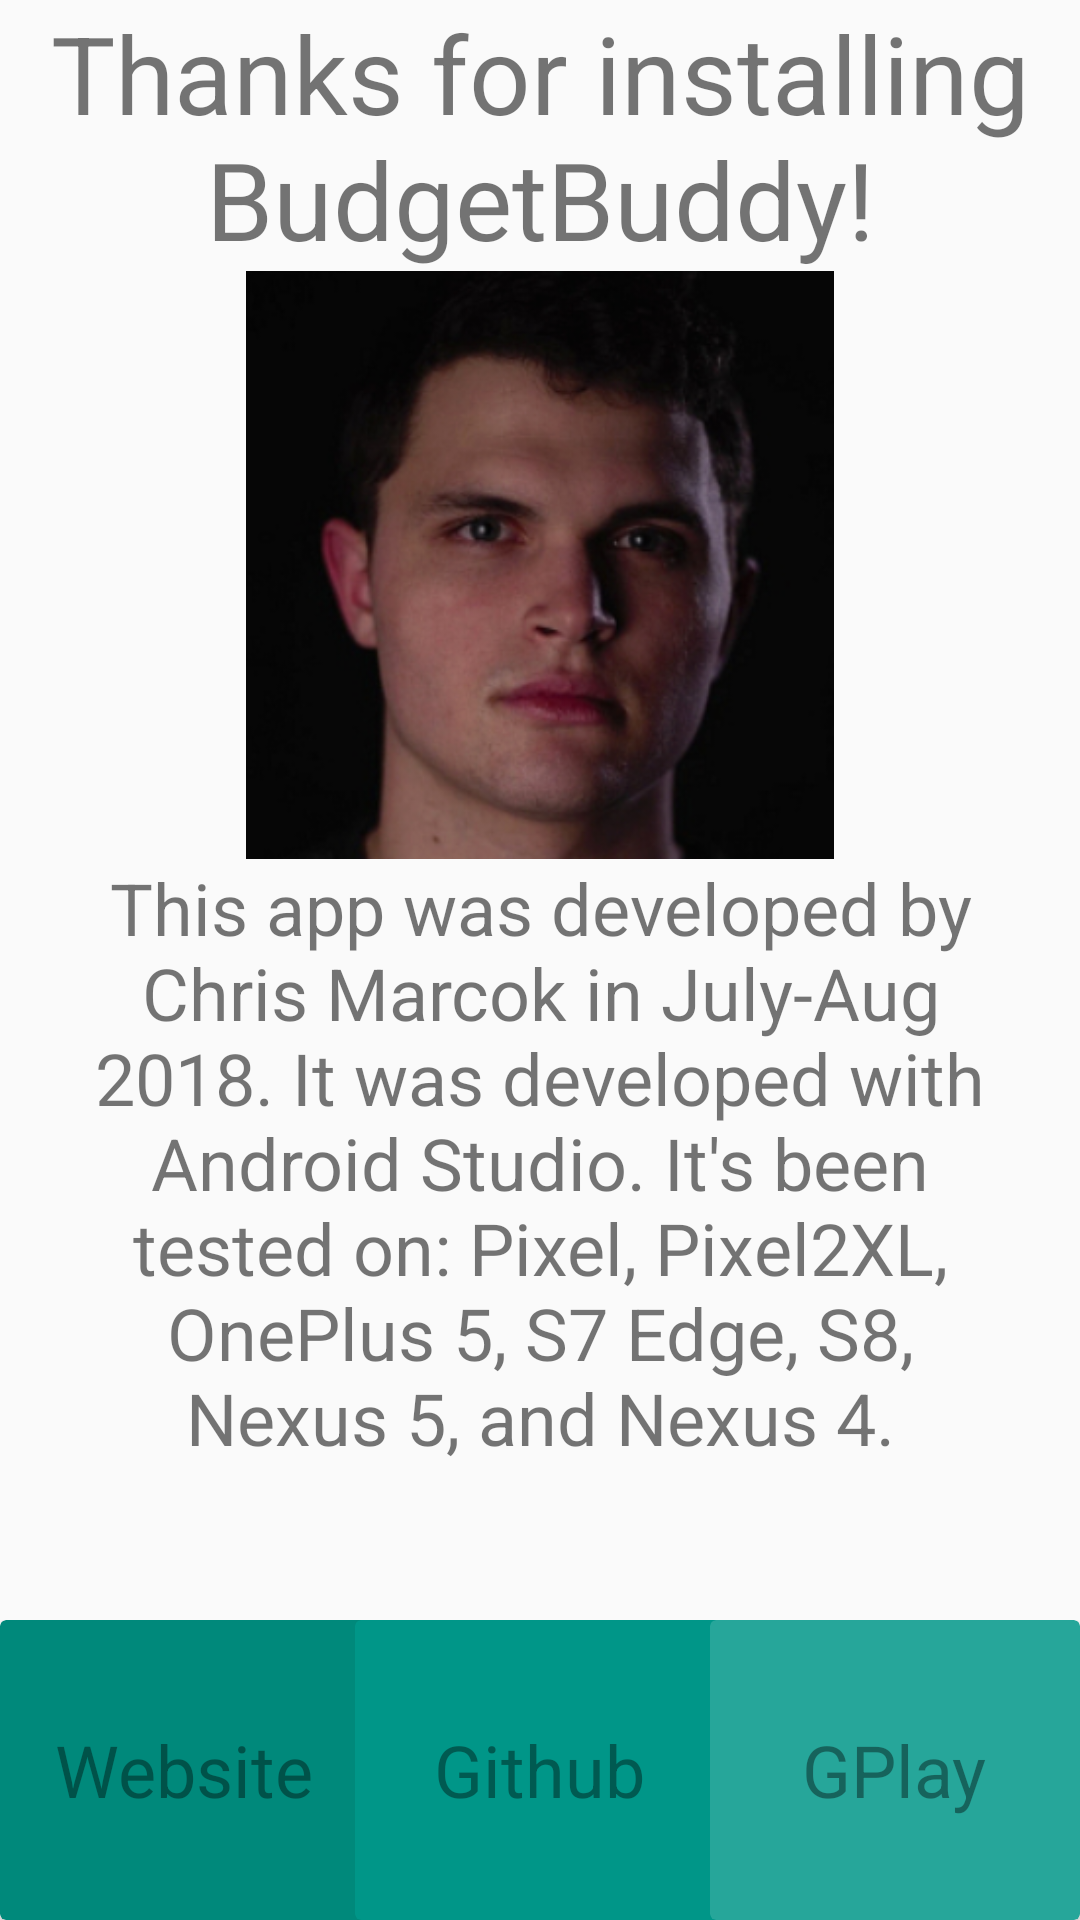

Produce the Android XML layout that renders to this screen, including the resource entries it uses.
<!-- AndroidManifest.xml: application theme AppTheme -->
<!-- res/layout/activity_second.xml -->
<?xml version="1.0" encoding="utf-8"?>
<RelativeLayout xmlns:android="http://schemas.android.com/apk/res/android"
    xmlns:app="http://schemas.android.com/apk/res-auto"
    xmlns:tools="http://schemas.android.com/tools"
    android:layout_width="match_parent"
    android:layout_height="match_parent"
    tools:context=".SecondActivity">
    <LinearLayout
        android:layout_width="match_parent"
        android:layout_height="match_parent"
        android:orientation="vertical"
        >
    <TextView
        android:id="@+id/textView9"
        android:layout_width="wrap_content"
        android:layout_height="wrap_content"
        android:layout_alignParentStart="true"
        android:layout_alignParentTop="true"
        android:gravity="center"
        android:text="Thanks for installing BudgetBuddy!"
        android:textSize="36dp" />
        <ImageView
            android:id="@+id/BSJImageView"
            android:layout_width="206dp"
            android:layout_height="196dp"
            android:layout_gravity="center"
            android:src="@drawable/bsj" />
    <TextView
        android:id="@+id/secondActivityTextView"
        android:layout_width="match_parent"
        android:layout_height="wrap_content"
        android:layout_alignParentStart="true"
        android:layout_below="@+id/BSJImageView"
        android:gravity="center"
        android:paddingLeft="20dp"
        android:paddingRight="20dp"
        android:text="@string/about"
        android:textSize="24dp" />
    </LinearLayout>>

    <LinearLayout
        android:layout_width="match_parent"
        android:layout_height="100dp"
        android:layout_alignParentBottom="true"
        android:layout_alignParentStart="true"
        android:orientation="horizontal">

        <android.support.v7.widget.CardView
            android:id="@+id/websiteButton"
            android:layout_width="0dp"
            android:layout_height="match_parent"
            android:layout_weight="1"
            android:clickable="true"
            android:foreground="?android:attr/selectableItemBackground"
            app:cardBackgroundColor="@color/darkSeaGreen">

            <TextView
                android:layout_width="wrap_content"
                android:layout_height="wrap_content"
                android:layout_gravity="center"
                android:text="Website"
                android:textColor="@color/black_overlay"
                android:textSize="24sp" />
        </android.support.v7.widget.CardView>

        <android.support.v7.widget.CardView
            android:id="@+id/githubButton"
            android:layout_marginLeft="-5dp"
            android:layout_width="0dp"
            android:layout_height="match_parent"
            android:layout_weight="1"
            android:clickable="true"
            android:foreground="?android:attr/selectableItemBackground"
            app:cardBackgroundColor="@color/mediumSeaGreen">

            <TextView
                android:layout_width="wrap_content"
                android:layout_height="wrap_content"
                android:layout_gravity="center"
                android:text="Github"
                android:textColor="@color/black_overlay"
                android:textSize="24sp" />
        </android.support.v7.widget.CardView>

        <android.support.v7.widget.CardView
            android:id="@+id/GPlayButton"
            android:layout_width="0dp"
            android:layout_marginLeft="-5dp"
            android:layout_height="match_parent"
            android:layout_weight="1"
            android:clickable="true"
            android:foreground="?android:attr/selectableItemBackground"
            app:cardBackgroundColor="@color/lightSeaGreen">

            <TextView
                android:layout_width="wrap_content"
                android:layout_height="wrap_content"
                android:layout_gravity="center"
                android:text="GPlay"
                android:textColor="@color/black_overlay"
                android:textSize="24sp" />
        </android.support.v7.widget.CardView>
    </LinearLayout>





</RelativeLayout>
<!-- resources referenced by this layout -->
<resources>
  <color name="black_overlay">#66000000</color>
  <color name="darkSeaGreen">#00897b</color>
  <color name="lightSeaGreen">#26a69a</color>
  <color name="mediumSeaGreen">#009688</color>
  <!-- drawable bsj: jpg bitmap (drawable, 133329 bytes) -->
  <string name="about">This app was developed by Chris Marcok in July-Aug 2018. It was developed with Android Studio.
          It\'s been tested on: Pixel, Pixel2XL, OnePlus 5, S7 Edge, S8, Nexus 5, and Nexus 4.
      </string>
  <style name="AppTheme" parent="Theme.AppCompat.Light.DarkActionBar">
          
          <item name="colorPrimary">@color/colorPrimary</item>
          <item name="colorPrimaryDark">@color/colorPrimaryDark</item>
          <item name="colorAccent">@color/colorAccent</item>
      </style>
  <color name="colorPrimary">#FFC107</color>
  <color name="colorPrimaryDark">#FFA000</color>
  <color name="colorAccent">#FF4081</color>
</resources>
